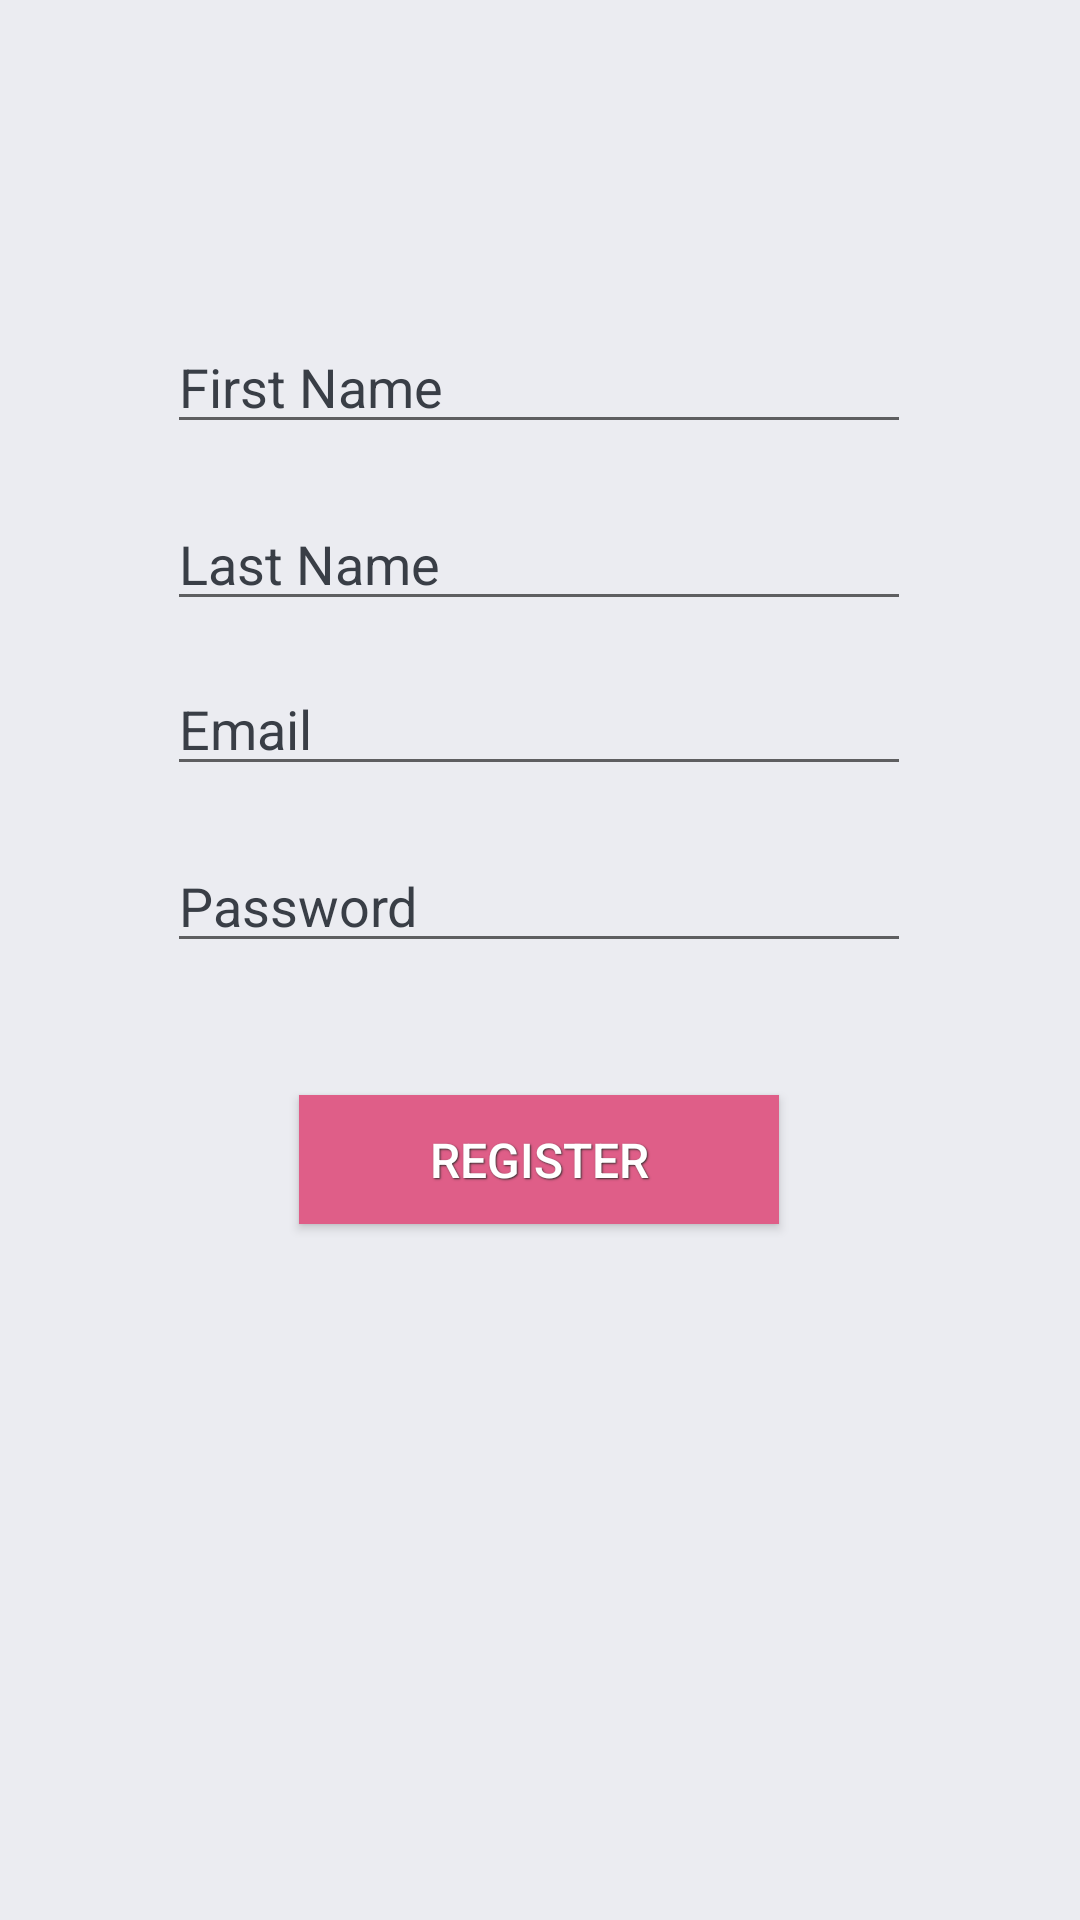

The Android layout XML behind this screen, and the referenced resources:
<!-- AndroidManifest.xml: application theme AppTheme -->
<!-- res/layout/activity_sign_up.xml -->
<?xml version="1.0" encoding="utf-8"?>
<androidx.constraintlayout.widget.ConstraintLayout xmlns:android="http://schemas.android.com/apk/res/android"
    xmlns:app="http://schemas.android.com/apk/res-auto"
    xmlns:tools="http://schemas.android.com/tools"
    android:layout_width="match_parent"
    android:layout_height="match_parent"
    android:background="@color/background"
    tools:context=".SignUp">

    <EditText
        android:id="@+id/emailTextView"
        android:layout_width="248dp"
        android:layout_height="39dp"
        android:layout_marginBottom="20dp"
        android:ems="10"
        android:hint="Email"
        android:inputType="textEmailAddress"
        android:textColor="@color/dark"
        android:textColorHint="@color/semiDark"
        app:layout_constraintBottom_toTopOf="@+id/passwordTextView"
        app:layout_constraintEnd_toEndOf="parent"
        app:layout_constraintHorizontal_bias="0.496"
        app:layout_constraintStart_toStartOf="parent" />

    <EditText
        android:id="@+id/passwordTextView"
        android:layout_width="248dp"
        android:layout_height="39dp"
        android:layout_marginBottom="44dp"
        android:ems="10"
        android:hint="Password"
        android:inputType="textPassword"
        android:textColor="@color/dark"
        android:textColorHint="@color/semiDark"
        app:layout_constraintBottom_toTopOf="@+id/button"
        app:layout_constraintEnd_toEndOf="parent"
        app:layout_constraintHorizontal_bias="0.496"
        app:layout_constraintStart_toStartOf="parent" />

    <EditText
        android:id="@+id/firstNameTextView"
        android:layout_width="248dp"
        android:layout_height="39dp"
        android:layout_marginBottom="20dp"
        android:ems="10"
        android:hint="First Name"
        android:inputType="textPersonName"
        android:textColor="@color/dark"
        android:textColorHint="@color/semiDark"
        app:layout_constraintBottom_toTopOf="@+id/secondNameTextView"
        app:layout_constraintEnd_toEndOf="parent"
        app:layout_constraintHorizontal_bias="0.496"
        app:layout_constraintStart_toStartOf="parent"
        app:layout_constraintTop_toTopOf="parent"
        app:layout_constraintVertical_bias="1.0" />

    <EditText
        android:id="@+id/secondNameTextView"
        android:layout_width="248dp"
        android:layout_height="39dp"
        android:layout_marginBottom="16dp"
        android:ems="10"
        android:hint="Last Name"
        android:inputType="textPersonName"
        android:textColor="@color/dark"
        android:textColorHint="@color/semiDark"
        app:layout_constraintBottom_toTopOf="@+id/emailTextView"
        app:layout_constraintEnd_toEndOf="parent"
        app:layout_constraintHorizontal_bias="0.496"
        app:layout_constraintStart_toStartOf="parent" />

    <Button
        android:id="@+id/button"
        android:layout_width="160dp"
        android:layout_height="43dp"
        android:layout_marginBottom="232dp"
        android:background="@color/neon"
        android:onClick="register"
        android:shadowColor="#332E2E"
        android:shadowDx="1"
        android:shadowDy="1"
        android:shadowRadius="1"
        android:text="Register"
        android:textColor="#ffffff"
        android:textSize="16sp"
        app:layout_constraintBottom_toBottomOf="parent"
        app:layout_constraintEnd_toEndOf="parent"
        app:layout_constraintHorizontal_bias="0.498"
        app:layout_constraintStart_toStartOf="parent" />

    <ProgressBar
        android:id="@+id/progressBar"
        style="?android:attr/progressBarStyle"
        android:layout_width="76dp"
        android:layout_height="64dp"
        android:indeterminateTint="@color/progressBar"
        android:visibility="invisible"
        app:layout_constraintBottom_toBottomOf="parent"
        app:layout_constraintEnd_toEndOf="parent"
        app:layout_constraintStart_toStartOf="parent"
        app:layout_constraintTop_toBottomOf="@+id/button"
        app:layout_constraintVertical_bias="0.359" />

</androidx.constraintlayout.widget.ConstraintLayout>
<!-- resources referenced by this layout -->
<resources>
  <color name="background">#ebecf1</color>
  <color name="dark">#222831</color>
  <color name="neon">#df5e88</color>
  <color name="progressBar">#16213e</color>
  <color name="semiDark">#393e46</color>
  <style name="AppTheme" parent="Theme.AppCompat.Light.DarkActionBar">
          
          <item name="colorPrimary">#222831</item>
          <item name="colorPrimaryDark">#222831</item>
          <item name="colorAccent">#32e0c4</item>
      </style>
</resources>
